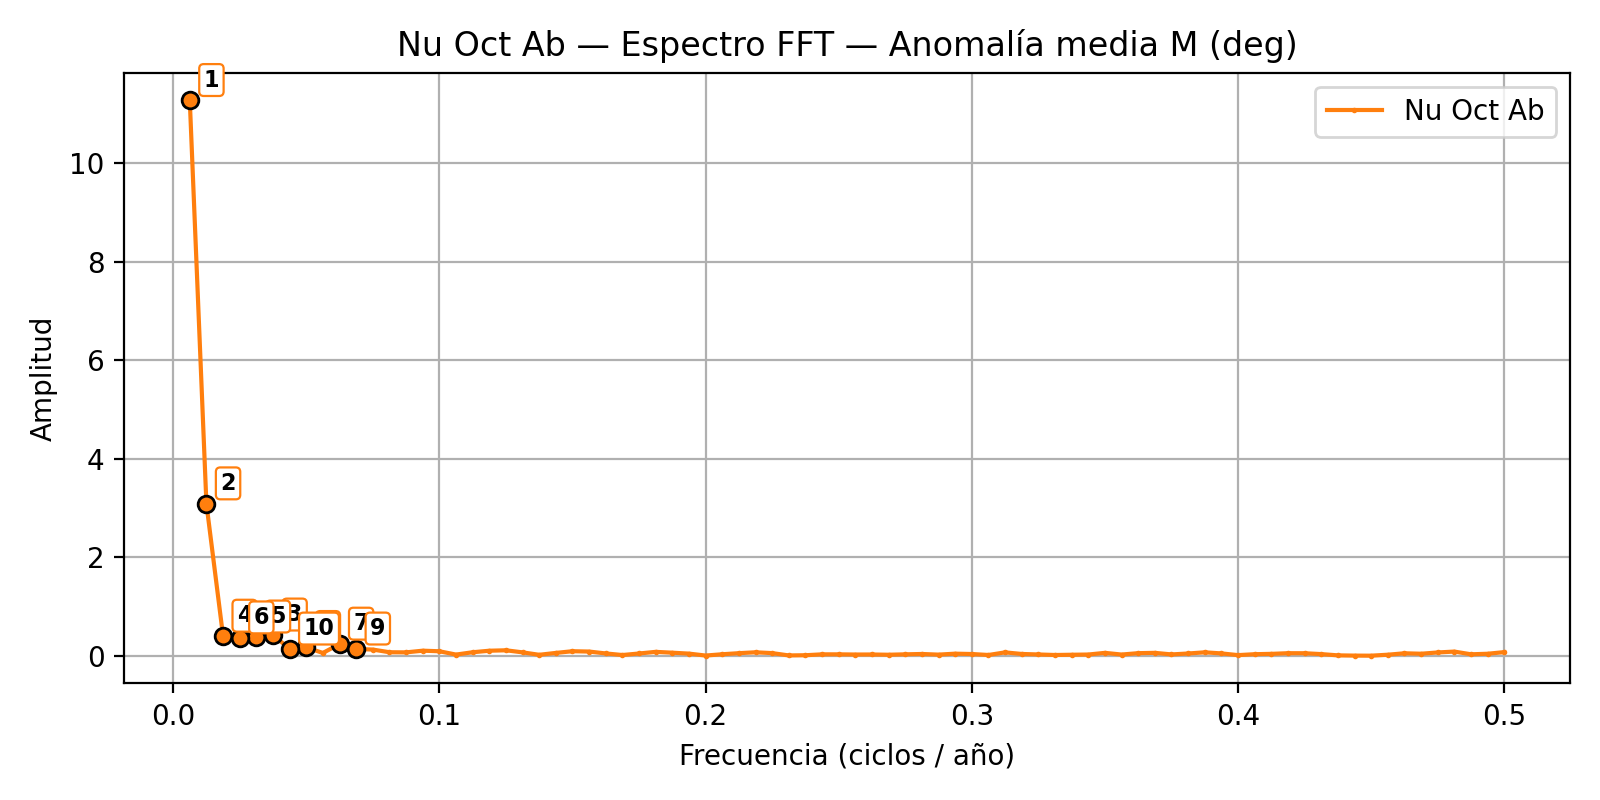

The table this chart was drawn from, first rows:
rank, frequency_cpyear, amplitude, period_years
1, 0.00625, 11.27, 160
2, 0.0125, 3.087, 80
3, 0.0375, 0.4255, 26.67
4, 0.01875, 0.402, 53.33
5, 0.03125, 0.3853, 32
6, 0.025, 0.3675, 40
7, 0.0625, 0.2405, 16
8, 0.05, 0.1726, 20
9, 0.06875, 0.1415, 14.55
10, 0.04375, 0.1413, 22.86
